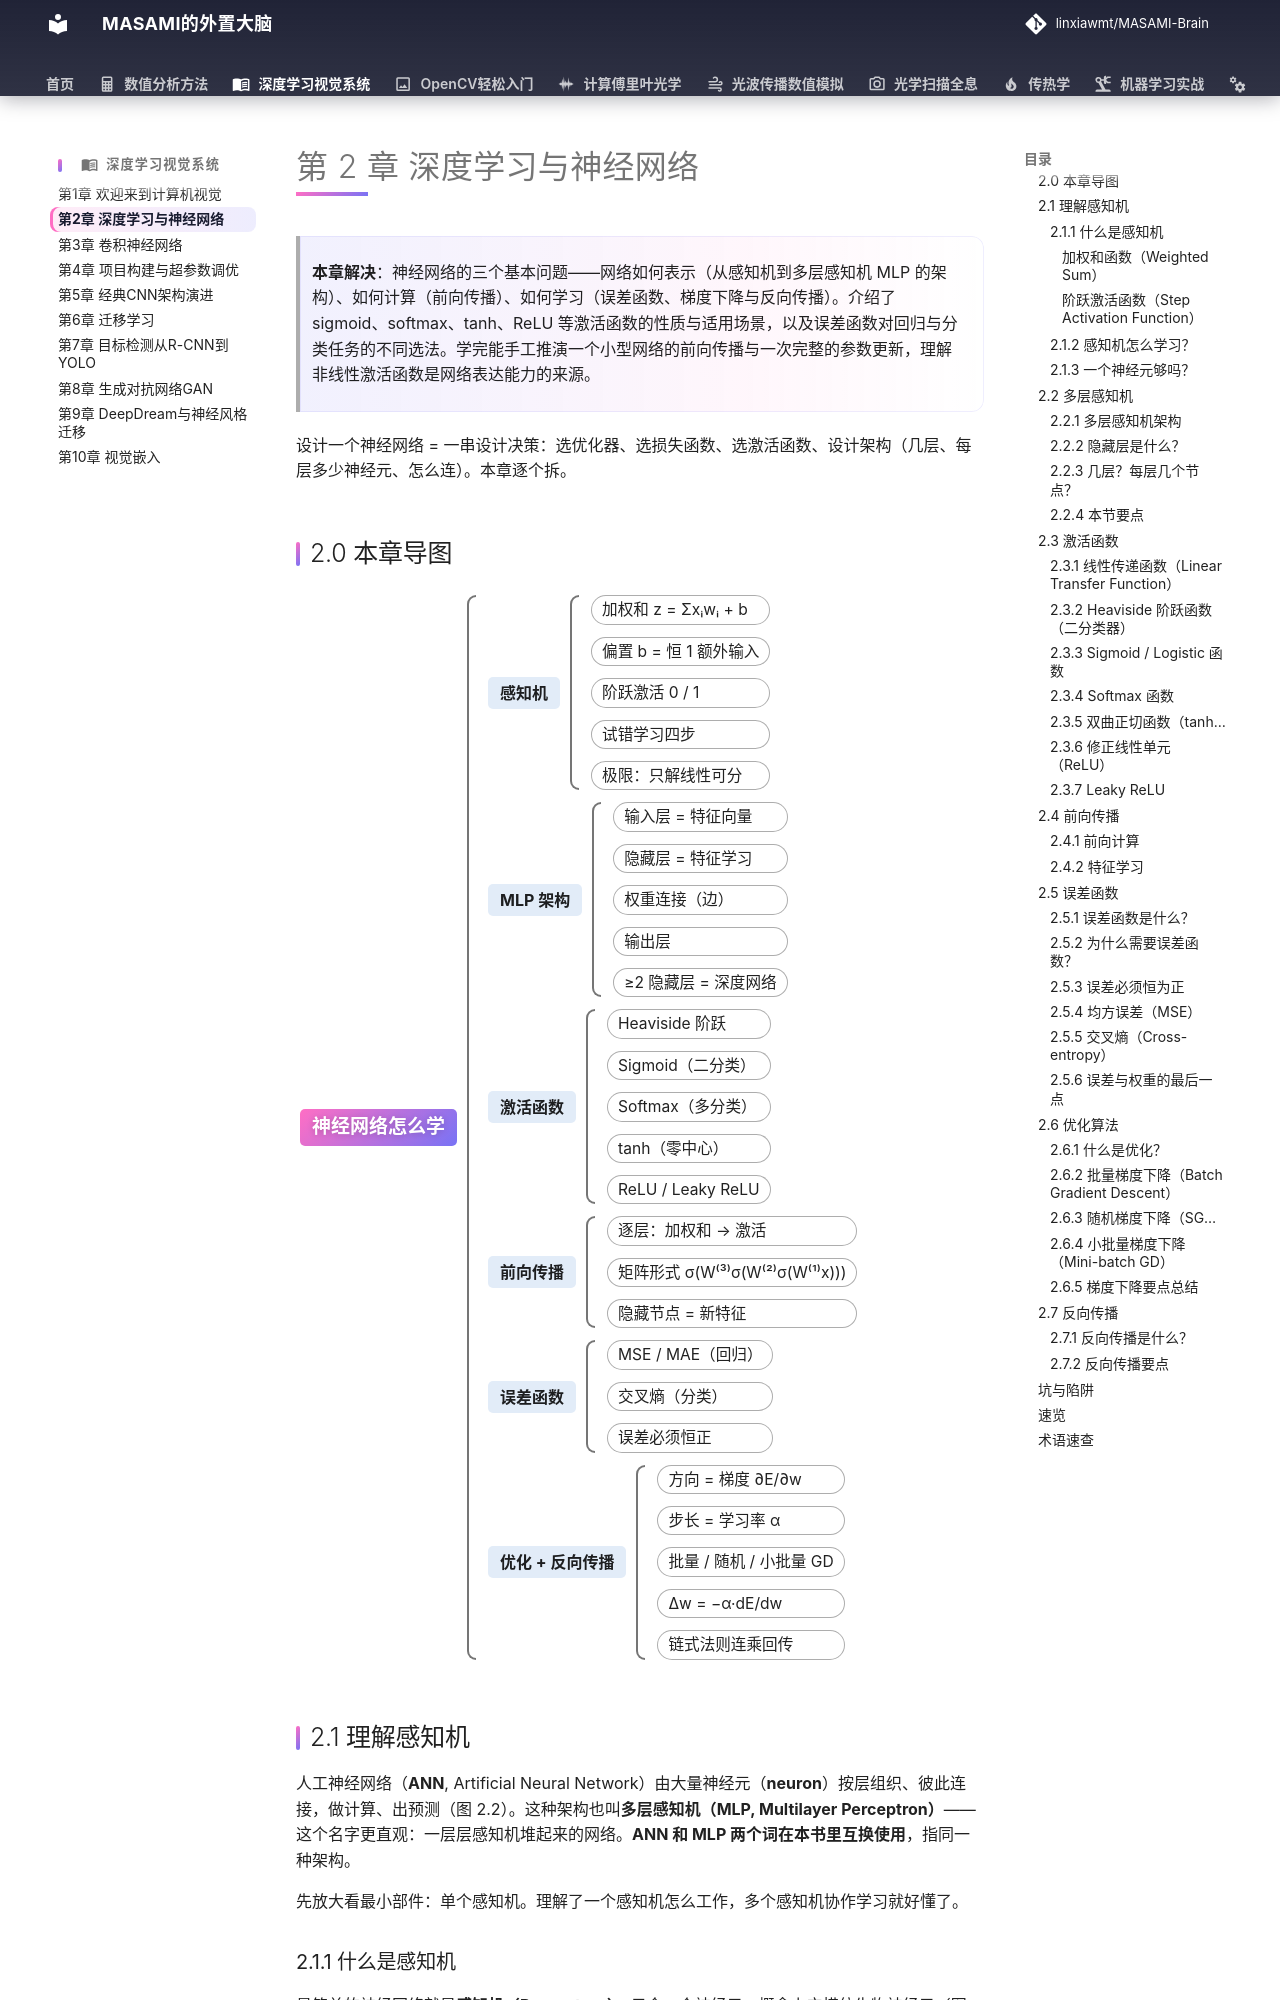

repository: linxiawmt/MASAMI-Brain · page: 深度学习视觉系统/ch02/index.html · generator: mkdocs

# 第 2 章 深度学习与神经网络

> **本章解决**：神经网络的三个基本问题——网络如何表示（从感知机到多层感知机 MLP 的架构）、如何计算（前向传播）、如何学习（误差函数、梯度下降与反向传播）。介绍了 sigmoid、softmax、tanh、ReLU 等激活函数的性质与适用场景，以及误差函数对回归与分类任务的不同选法。学完能手工推演一个小型网络的前向传播与一次完整的参数更新，理解非线性激活函数是网络表达能力的来源。

设计一个神经网络 = 一串设计决策：选优化器、选损失函数、选激活函数、设计架构（几层、每层多少神经元、怎么连）。本章逐个拆。
